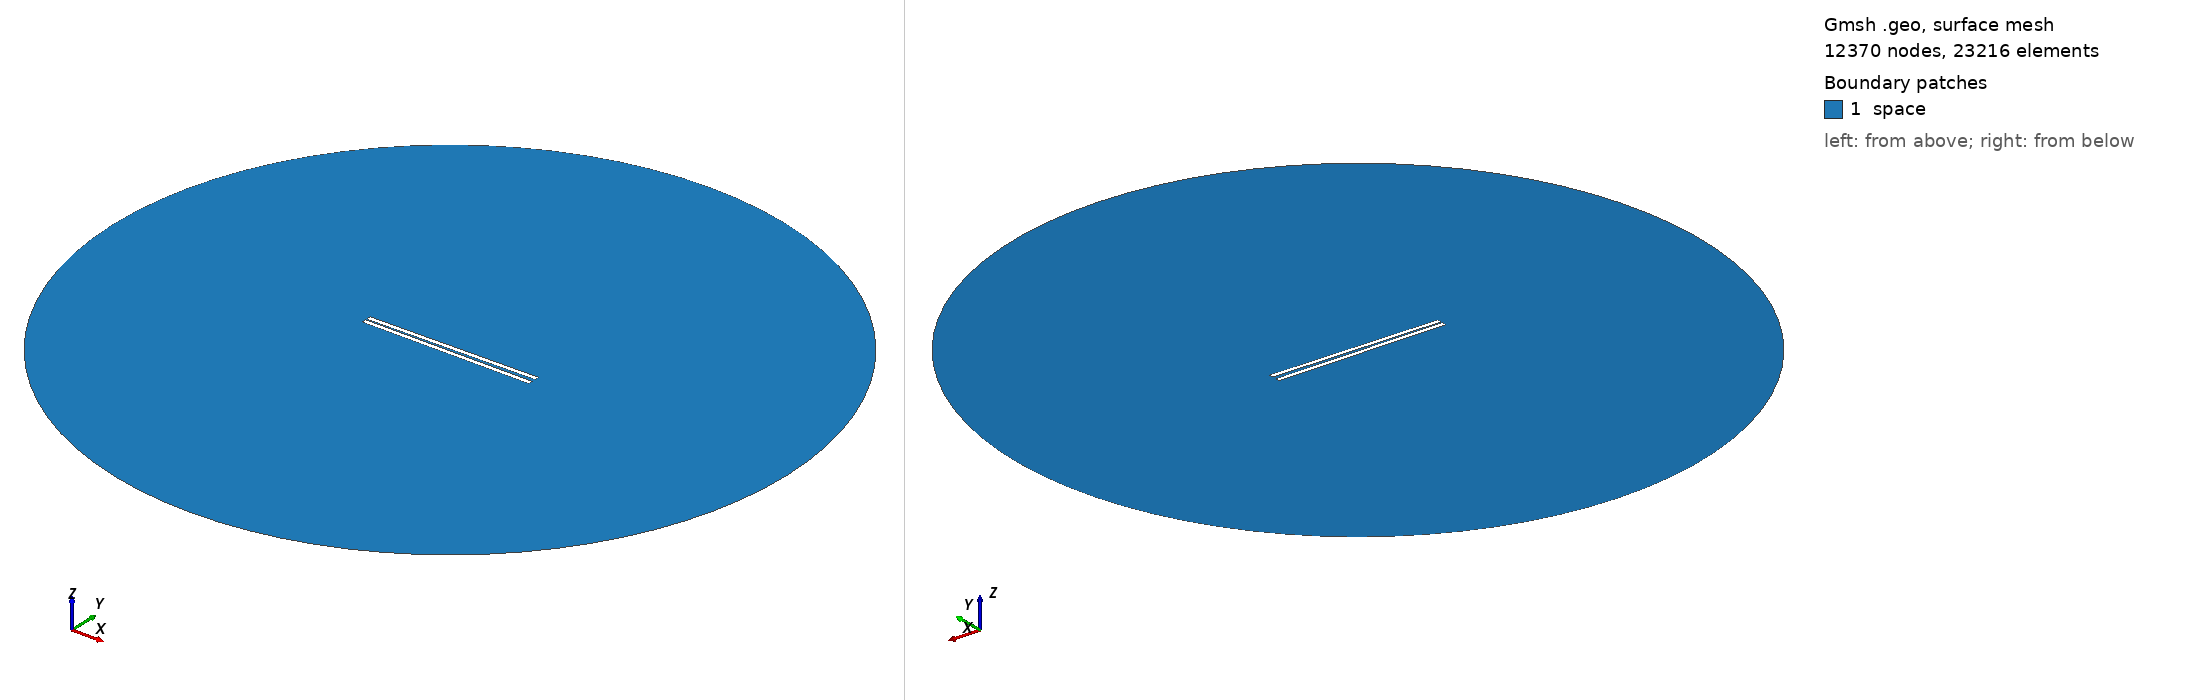

Gmsh geometry script, surface-meshed: 12370 nodes, 23216 surface elements. Boundary patches (legend numbers): 1 space. Left view from above one corner, right view from below the opposite corner. Legend entries are the model's physical surfaces. The drawing asked Gmsh for element sizes between 1% and 20% of the model's largest extent; the script's own settings can give other sizes.

=== 902.geo (drawn) ===
// Set the geometry kernel
SetFactory("OpenCASCADE");

//---------------------------------------
// Rectangles
//---------------------------------------

// Rectangle 1 (top)
Point(1) = {-49.4, 0.75, 0, 1.0};
Point(2) = {49.4, 0.75, 0, 1.0};
Point(3) = {49.4, 3.55, 0, 1.0};
Point(4) = {-49.4, 3.55, 0, 1.0};

Line(1) = {1, 2};
Line(2) = {2, 3};
Line(3) = {3, 4};
Line(4) = {4, 1};

Line Loop(1) = {1, 2, 3, 4};
Plane Surface(1) = {1};

Rotate { {0, 0, 1}, {0,  0.75,  0}, 0.014 } {
  Surface{1};
}

// Rectangle 2 (bottom)
Point(5) = {-49.4, -0.75, 0, 1.0};
Point(6) = {49.4, -0.75, 0, 1.0};
Point(7) = {49.4, -3.55, 0, 1.0};
Point(8) = {-49.4, -3.55, 0, 1.0};

Line(5) = {5, 6};
Line(6) = {6, 7};
Line(7) = {7, 8};
Line(8) = {8, 5};

Line Loop(2) = {5, 6, 7, 8};
Plane Surface(2) = {2}; 


//---------------------------------------
// Circle
//---------------------------------------

// Define points
Point(9) = {0, 0, 0};        // Center
Point(10) = {200, 0, 0};     // Start point
Point(11) = {0, 200, 0};     // 90 degrees
Point(12) = {-200, 0, 0};    // 180 degrees
Point(13) = {0, -200, 0};    // 270 degrees

// Define circle arcs (each needs start, center, end)
Circle(9) = {10, 9, 11};
Circle(10) = {11, 9, 12};
Circle(11) = {12, 9, 13};
Circle(12) = {13, 9, 10};

// Define curve loop and surface if needed
Curve Loop(3) = {9, 10, 11, 12};
Surface(3) = {3};

// Subtract Rectangles from Circle
BooleanDifference{ Surface{3}; Delete; }{ Surface{1}; Surface{2}; Delete; }

//---------------------------------------
// Transfinite Lines and Surface
//---------------------------------------
r = 7;
Transfinite Line {1, 3} = 50*r Using Progression 1;
Transfinite Line {2, 4} = 2*r Using Progression 1;
Transfinite Line {5, 7} = 50*r Using Progression 1;
Transfinite Line {6, 8} = 2*r Using Progression 1;
Transfinite Line {9, 10, 11, 12} = 20 Using Progression 1;

//---------------------------------------
// Define Physical Groups
//---------------------------------------                

//--- Physical Curves
// Physical groups for boundaries
Physical Line("force_segment", 10) = {1};
Physical Line("upper_plate", 11) = {2, 3, 4};
Physical Line("lower_plate", 12) = {5, 6, 7, 8};
Physical Line("boundary", 20) = {9, 10, 11, 12};

//--- Physical Surfaces
Physical Surface("space", 30) = {3};

//---------------------------------------
// 6. Generate the Mesh
//---------------------------------------
Mesh 2;  // 2D mesh generation
